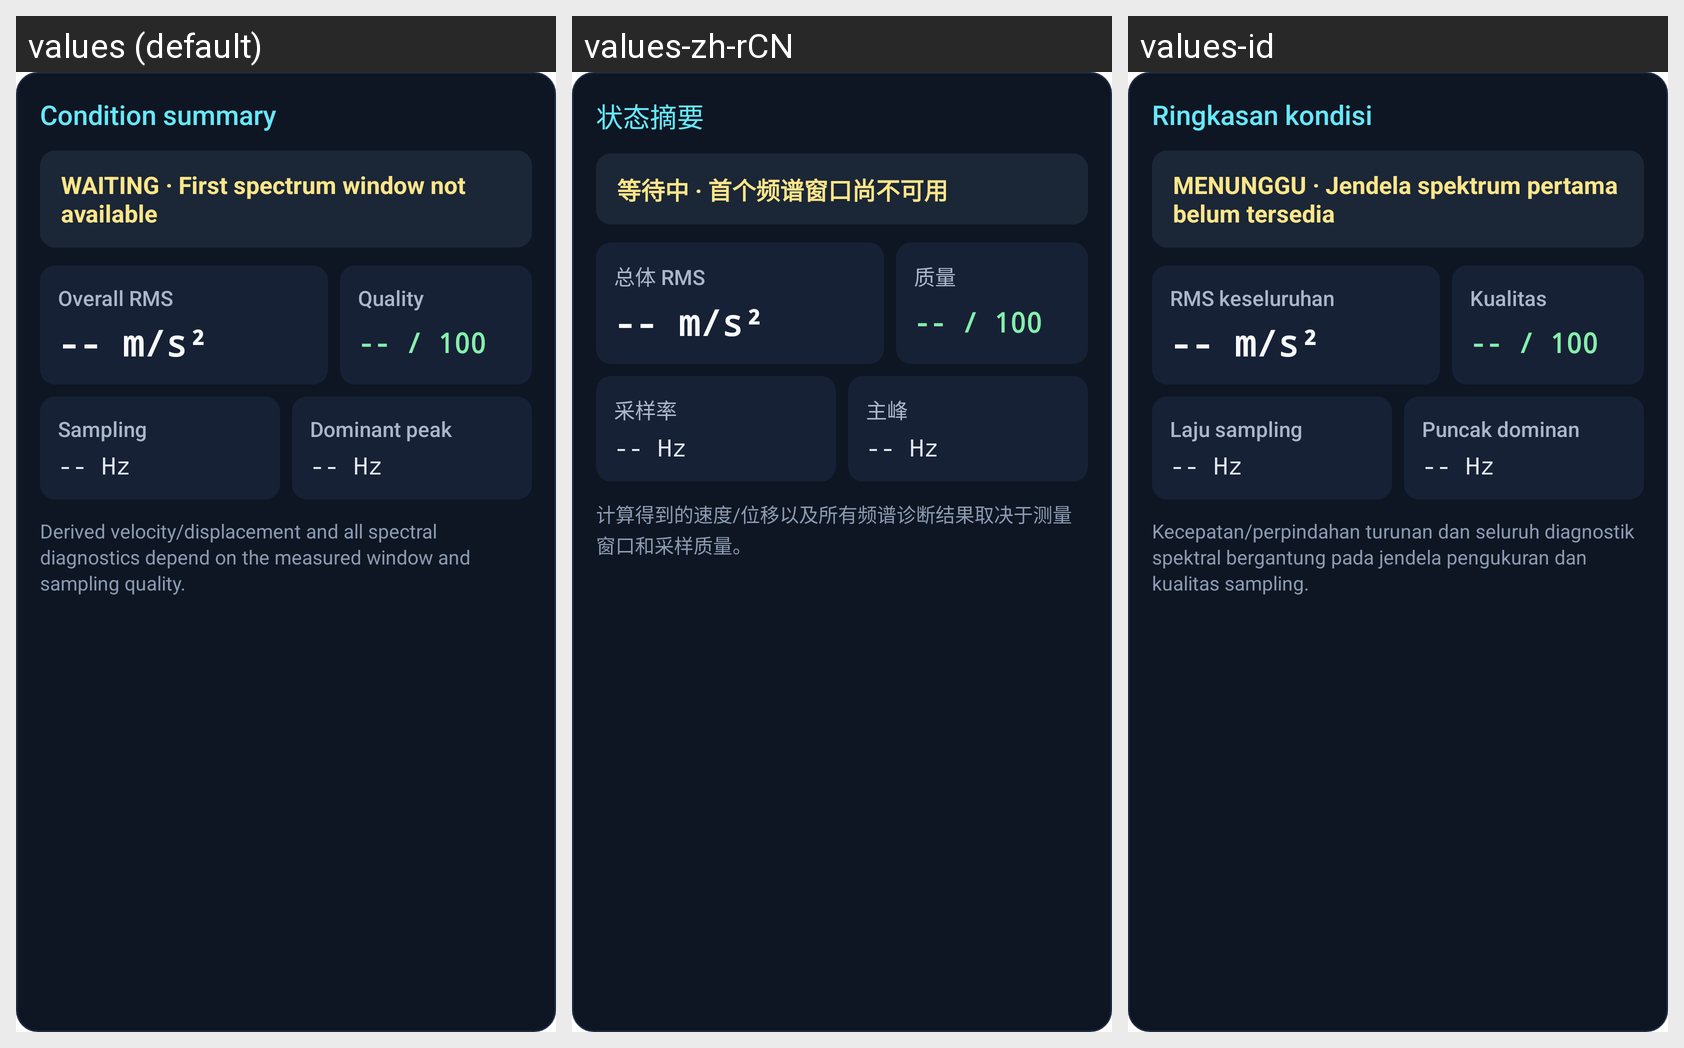

The Android screen above is rendered under several locales of the same app. Produce the string resources it draws, with the default and per-locale values.
Android screen res/layout/section_condition_summary.xml rendered under 3 locales, left to right: values (default), values-zh-rCN, values-id. Device: Nexus 5 (rendered at 1080×1920; each locale shown at half size, 540×960, under a caption strip naming it); theme Theme.SensorMax.Starting.
Strings drawn on this screen, with the default value and each locale's value (text and hints the layout hard-codes, and strings that could not be matched under every locale, appear in the picture but are not listed):

summary_title
  values: Condition summary
  values-zh-rCN: 状态摘要
  values-id: Ringkasan kondisi

summary_banner_initial
  values: WAITING · First spectrum window not available
  values-zh-rCN: 等待中 · 首个频谱窗口尚不可用
  values-id: MENUNGGU · Jendela spektrum pertama belum tersedia

summary_rms_label
  values: Overall RMS
  values-zh-rCN: 总体 RMS
  values-id: RMS keseluruhan

summary_rms_initial
  values: -- m/s²
  values-zh-rCN: -- m/s²
  values-id: -- m/s²

summary_quality_label
  values: Quality
  values-zh-rCN: 质量
  values-id: Kualitas

summary_quality_initial
  values: -- / 100
  values-zh-rCN: -- / 100
  values-id: -- / 100

summary_sampling_label
  values: Sampling
  values-zh-rCN: 采样率
  values-id: Laju sampling

value_hz_initial
  values: -- Hz
  values-zh-rCN: -- Hz
  values-id: -- Hz

summary_dominant_label
  values: Dominant peak
  values-zh-rCN: 主峰
  values-id: Puncak dominan

summary_disclaimer
  values: Derived velocity/displacement and all spectral diagnostics depend on the measured window and sampling quality.
  values-zh-rCN: 计算得到的速度/位移以及所有频谱诊断结果取决于测量窗口和采样质量。
  values-id: Kecepatan/perpindahan turunan dan seluruh diagnostik spektral bergantung pada jendela pengukuran dan kualitas sampling.
